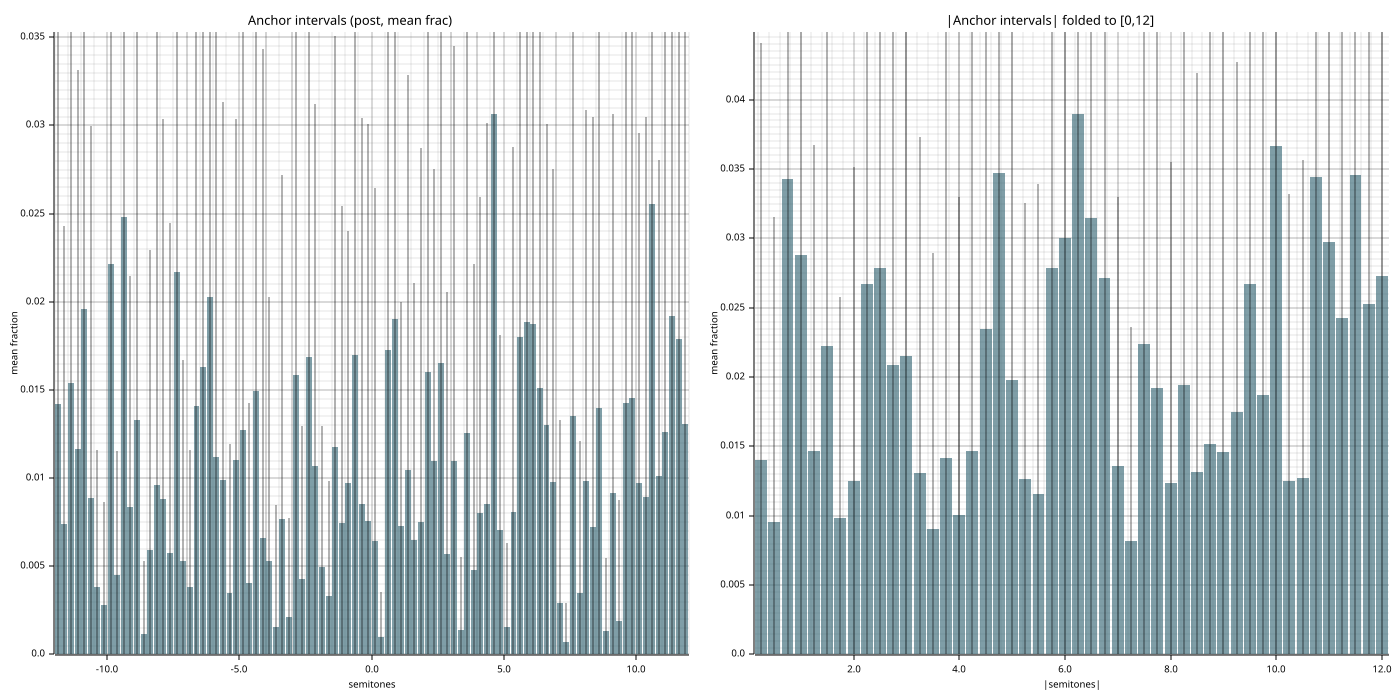

The data file committed next to this chart (first rows):
abs_semitones, mean_frac, std_frac, n_seeds
0.2500, 0.01399, 0.03013, 20
0.5000, 0.009530, 0.02204, 20
0.7500, 0.03424, 0.03676, 20
1, 0.0288, 0.0359, 20
1.25, 0.01471, 0.02202, 20
1.5, 0.02222, 0.0323, 20
1.75, 0.009861, 0.01591, 20
2, 0.01249, 0.02267, 20
2.25, 0.02672, 0.03743, 20
2.5, 0.02784, 0.02966, 20
2.75, 0.02085, 0.03384, 20
3, 0.02153, 0.032, 20
3.25, 0.01309, 0.0242, 20
3.5, 0.009072, 0.01991, 20
3.75, 0.01415, 0.03157, 20
4, 0.01009, 0.02293, 20
4.25, 0.01465, 0.033, 20
4.5, 0.02349, 0.03388, 20
4.75, 0.03471, 0.04012, 20
5, 0.01976, 0.0335, 20
5.25, 0.01262, 0.01991, 20
5.5, 0.01156, 0.02233, 20
5.75, 0.0279, 0.03176, 20
6, 0.03003, 0.04427, 20
6.25, 0.03899, 0.0489, 20
6.5, 0.03145, 0.03723, 20
6.75, 0.02712, 0.04248, 20
7, 0.01356, 0.0194, 20
7.25, 0.008212, 0.01543, 20
7.5, 0.02239, 0.03345, 20
7.75, 0.01925, 0.03911, 20
8, 0.01235, 0.02318, 20
8.25, 0.01941, 0.03559, 20
8.5, 0.01313, 0.02881, 20
8.75, 0.01516, 0.0415, 20
9, 0.01461, 0.04079, 20
9.25, 0.01751, 0.02518, 20
9.5, 0.02672, 0.03964, 20
9.75, 0.01874, 0.0328, 20
10, 0.03667, 0.05217, 20
10.25, 0.01252, 0.02071, 20
10.5, 0.01276, 0.02291, 20
10.75, 0.03443, 0.06074, 20
11, 0.0297, 0.04817, 20
11.25, 0.02429, 0.03471, 20
11.5, 0.03457, 0.05322, 20
11.75, 0.02528, 0.04244, 20
12, 0.02726, 0.05233, 20
